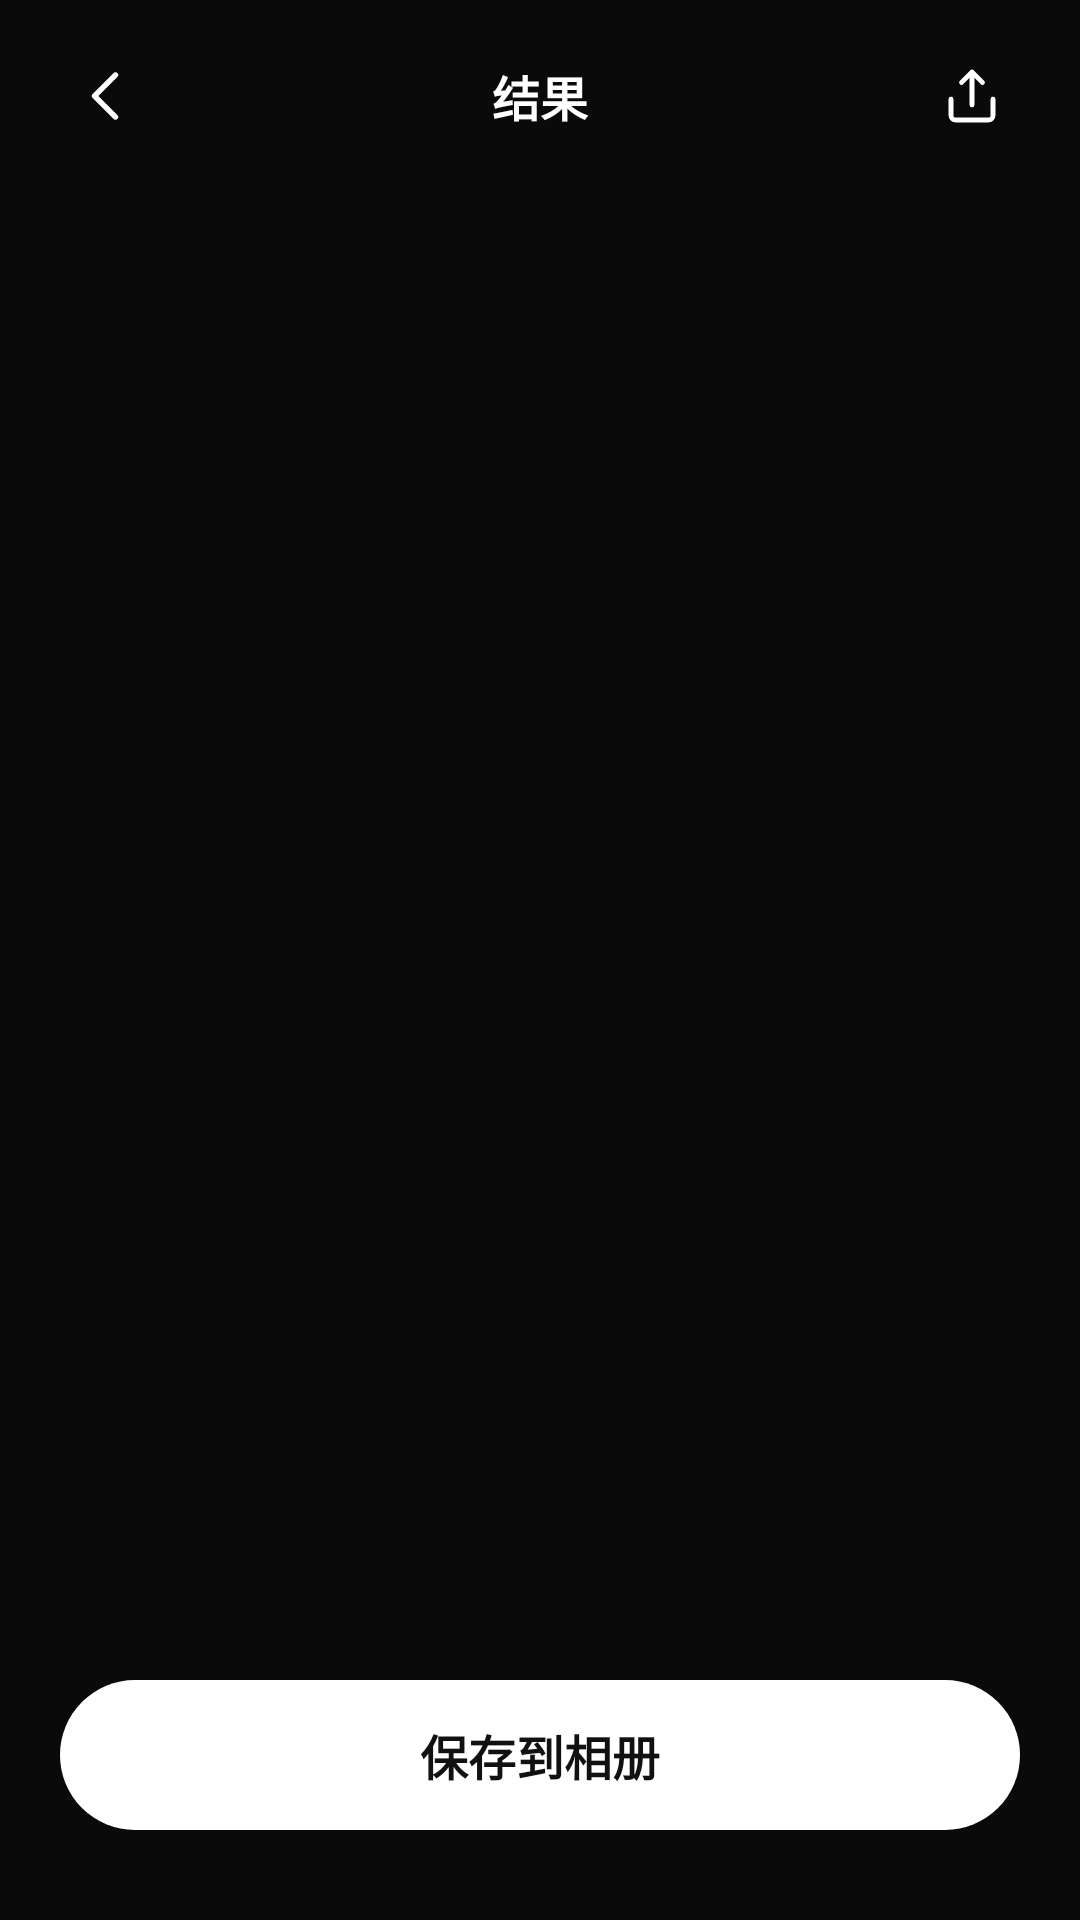

Layout XML and referenced resources for this Android screen:
<!-- AndroidManifest.xml: application theme Theme.Unblock -->
<!-- res/layout/activity_result.xml -->
<?xml version="1.0" encoding="utf-8"?>
<FrameLayout xmlns:android="http://schemas.android.com/apk/res/android"
    android:layout_width="match_parent"
    android:layout_height="match_parent"
    android:background="@color/viewer_bg"
    android:fitsSystemWindows="true">

    <ImageView
        android:id="@+id/resultImage"
        android:layout_width="match_parent"
        android:layout_height="match_parent"
        android:contentDescription="@string/cd_result_image"
        android:scaleType="fitCenter" />

    <LinearLayout
        android:layout_width="match_parent"
        android:layout_height="wrap_content"
        android:layout_gravity="top"
        android:gravity="center_vertical"
        android:orientation="horizontal"
        android:paddingStart="14dp"
        android:paddingTop="10dp"
        android:paddingEnd="14dp"
        android:paddingBottom="10dp">

        <ImageView
            android:id="@+id/backButton"
            android:layout_width="44dp"
            android:layout_height="44dp"
            android:contentDescription="@string/cd_back"
            android:padding="10dp"
            android:src="@drawable/ic_back" />

        <TextView
            android:layout_width="0dp"
            android:layout_height="wrap_content"
            android:layout_weight="1"
            android:gravity="center"
            android:text="@string/title_result"
            android:textColor="@color/on_viewer"
            android:textSize="16sp"
            android:textStyle="bold" />

        <ImageView
            android:id="@+id/shareButton"
            android:layout_width="44dp"
            android:layout_height="44dp"
            android:contentDescription="@string/cd_share"
            android:padding="10dp"
            android:src="@drawable/ic_share" />
    </LinearLayout>

    <LinearLayout
        android:layout_width="match_parent"
        android:layout_height="wrap_content"
        android:layout_gravity="bottom"
        android:orientation="vertical"
        android:paddingStart="20dp"
        android:paddingEnd="20dp"
        android:paddingBottom="30dp">

        <TextView
            android:id="@+id/resultMeta"
            android:layout_width="match_parent"
            android:layout_height="wrap_content"
            android:layout_marginBottom="14dp"
            android:gravity="center"
            android:textColor="@color/on_viewer_tertiary"
            android:textSize="12sp" />

        <TextView
            android:id="@+id/saveButton"
            android:layout_width="match_parent"
            android:layout_height="50dp"
            android:background="@drawable/bg_capsule_white"
            android:gravity="center"
            android:text="@string/action_save"
            android:textColor="@color/ink"
            android:textSize="16sp"
            android:textStyle="bold" />
    </LinearLayout>
</FrameLayout>
<!-- resources referenced by this layout -->
<resources>
  <color name="ink">#FF111114</color>
  <color name="on_viewer">#FFFFFFFF</color>
  <color name="on_viewer_tertiary">#73FFFFFF</color>
  <color name="viewer_bg">#FF0A0A0B</color>
  <!-- drawable bg_capsule_white (drawable) -->
  <?xml version="1.0" encoding="utf-8"?>
  <shape xmlns:android="http://schemas.android.com/apk/res/android" android:shape="rectangle">
      <solid android:color="@color/paper" />
      <corners android:radius="26dp" />
  </shape>
  <!-- drawable ic_back (drawable) -->
  <vector xmlns:android="http://schemas.android.com/apk/res/android"
      android:width="24dp"
      android:height="24dp"
      android:viewportWidth="24"
      android:viewportHeight="24">
      <path
          android:pathData="M14.5 5 7.5 12l7 7"
          android:strokeColor="@color/on_viewer"
          android:strokeWidth="1.8"
          android:strokeLineCap="round"
          android:strokeLineJoin="round" />
  </vector>
  <!-- drawable ic_share (drawable) -->
  <vector xmlns:android="http://schemas.android.com/apk/res/android"
      android:width="24dp"
      android:height="24dp"
      android:viewportWidth="24"
      android:viewportHeight="24">
      <path
          android:pathData="M12 15V4M8.5 7.5 12 4l3.5 3.5"
          android:strokeColor="@color/on_viewer"
          android:strokeWidth="1.6"
          android:strokeLineCap="round"
          android:strokeLineJoin="round" />
      <path
          android:pathData="M5 13v5.5A1.5 1.5 0 0 0 6.5 20h11a1.5 1.5 0 0 0 1.5-1.5V13"
          android:strokeColor="@color/on_viewer"
          android:strokeWidth="1.6"
          android:strokeLineCap="round" />
  </vector>
  <string name="action_save">保存到相册</string>
  <string name="cd_back">返回</string>
  <string name="cd_result_image">合成结果</string>
  <string name="cd_share">分享</string>
  <string name="title_result">结果</string>
  <style name="Theme.Unblock" parent="Theme.Material3.DayNight.NoActionBar">
          <item name="colorPrimary">@color/ink</item>
          <item name="colorOnPrimary">@color/paper</item>
          <item name="colorPrimaryContainer">@color/ink</item>
          <item name="colorOnPrimaryContainer">@color/paper</item>
          <item name="colorSecondary">@color/ink</item>
          <item name="colorOnSecondary">@color/paper</item>
          <item name="colorSurface">@color/paper</item>
          <item name="colorOnSurface">@color/ink</item>
          <item name="colorSurfaceVariant">@color/canvas</item>
          <item name="colorOnSurfaceVariant">@color/ink_secondary</item>
          <item name="colorOutline">@color/hairline</item>
          <item name="colorError">@color/destructive</item>
          <item name="android:colorAccent">@color/ink</item>
          <item name="android:windowBackground">@color/paper</item>
          <item name="android:statusBarColor">@color/paper</item>
          <item name="android:windowLightStatusBar">true</item>
          <item name="alertDialogTheme">@style/Theme.Unblock.Dialog</item>
      </style>
  <color name="paper">#FFFFFFFF</color>
  <color name="canvas">#FFF2F2F7</color>
  <color name="ink_secondary">#FF6C6C72</color>
  <color name="hairline">#FFE3E3E7</color>
  <color name="destructive">#FFB3261E</color>
  <style name="Theme.Unblock.Dialog" parent="ThemeOverlay.Material3.MaterialAlertDialog">
          <item name="colorPrimary">@color/ink</item>
          <item name="colorOnPrimary">@color/paper</item>
          <item name="colorSurface">@color/paper</item>
          <item name="colorOnSurface">@color/ink</item>
          <item name="colorOnSurfaceVariant">@color/ink_secondary</item>
          <item name="android:textColorPrimary">@color/ink</item>
      </style>
</resources>
